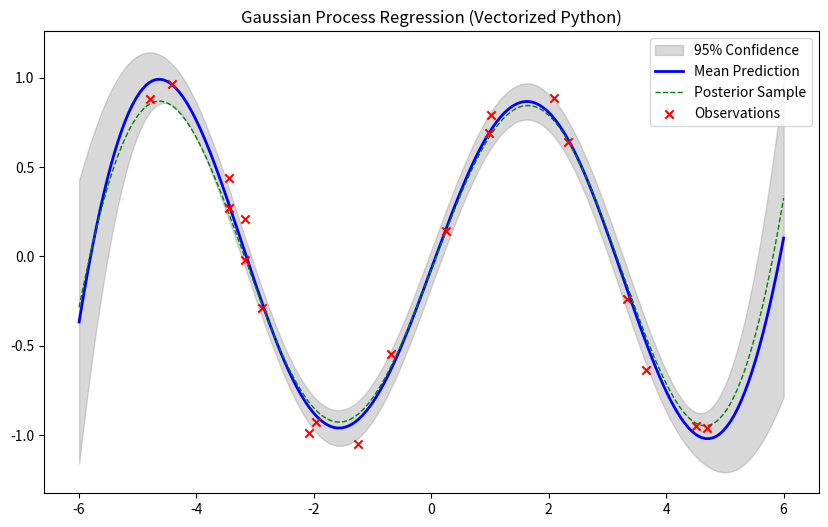

Recreate this plot in Python.
import numpy as np
from scipy.spatial.distance import cdist
from scipy.linalg import cholesky, cho_solve, solve_triangular

def gp_regression_optimized(X_train, y_train, X_test, noise_var, sigma_f=6.0, len_scale=4.0):
    """
    Optimized Gaussian Process Regression using Cholesky Decomposition.
    
    Args:
        X_train (np.array): Training inputs (N x d).
        y_train (np.array): Training targets (N x 1).
        X_test (np.array): Test inputs (M x d).
        noise_var (float/np.array): Noise variance (scalar or vector).
        sigma_f (float): Signal standard deviation (hyperparameter).
        len_scale (float): Length scale (hyperparameter).
        
    Returns:
        mu (np.array): Posterior mean (M x 1).
        cov_posterior (np.array): Posterior covariance (M x M).
        f_sample (np.array): A sample drawn from the posterior.
    """
    
    # 1. Efficient Input Handling
    # Ensure inputs are 2D arrays (N x 1) for cdist to work correctly
    X_train = np.atleast_2d(X_train).T if X_train.ndim == 1 else np.atleast_2d(X_train)
    y_train = np.atleast_2d(y_train).T if y_train.ndim == 1 else np.atleast_2d(y_train)
    X_test  = np.atleast_2d(X_test).T  if X_test.ndim == 1  else np.atleast_2d(X_test)
    
    N = X_train.shape[0]
    
    # 2. Vectorized Kernel Computation
    # cdist uses optimized C-code to calculate pairwise distances.
    # It replaces the O(N^2) nested loops completely.
    K_train = sigma_f**2 * np.exp(-cdist(X_train, X_train, 'sqeuclidean') / (2 * len_scale**2))
    K_cross = sigma_f**2 * np.exp(-cdist(X_train, X_test,  'sqeuclidean') / (2 * len_scale**2))
    K_test  = sigma_f**2 * np.exp(-cdist(X_test,  X_test,  'sqeuclidean') / (2 * len_scale**2))
    
    
    # Add small epsilon to diagonal to prevent non-positive definite errors
    jitter = 1e-8 * np.eye(N)
    
    # Handle noise matrix efficiently 
    if np.isscalar(noise_var):
        V = noise_var * np.eye(N)
    else:
        V = np.diag(np.ravel(noise_var))
        
    K_y = K_train + V + jitter

    # 4. Cholesky Decomposition
    # L is Lower Triangular such that L * L.T = K_y
    try:
        L = cholesky(K_y, lower=True)
    except np.linalg.LinAlgError:
        # If matrix is ill-conditioned: add more jitter
        L = cholesky(K_y + 1e-5 * np.eye(N), lower=True)

    # 5. Compute Mean (mu)
    # Solve (K + V) * alpha = y  -->  alpha = K_y^-1 * y
    # Using cho_solve is faster than standard solve when L is known
    alpha = cho_solve((L, True), y_train)
    mu = K_cross.T @ alpha

    # 6. Compute Posterior Covariance
    # v = L^-1 * K_cross
    # Cov = K_test - v.T * v
    # solve_triangular is highly optimized for triangular matrices
    v = solve_triangular(L, K_cross, lower=True)
    cov_posterior = K_test - v.T @ v
    
    # 7. Sample from Posterior
    # L_post * u ~ N(0, Cov)
    # We re-decompose the posterior covariance to sample
    cov_post_stable = cov_posterior + 1e-8 * np.eye(cov_posterior.shape[0])
    L_post = cholesky(cov_post_stable, lower=True)
    f_sample = mu + L_post @ np.random.normal(size=(cov_posterior.shape[0], 1))

    return mu, cov_posterior, f_sample

# --- Example Usage ---
if __name__ == "__main__":
    import matplotlib.pyplot as plt

    # Generate dummy data
    np.random.seed(42)
    N_train = 20
    X_tr = np.random.uniform(-5, 5, N_train)
    # True function: sin(x) + noise
    y_tr = np.sin(X_tr) + np.random.normal(0, 0.1, N_train) 
    noise_vals = 0.01 * np.ones(N_train) # Low variance

    # Test points
    X_te = np.linspace(-6, 6, 200)

    # Run Optimized GP
    mean, cov, sample = gp_regression_optimized(X_tr, y_tr, X_te, noise_vals)

    # Visualization
    variance = np.diag(cov)
    std_dev = np.sqrt(variance)

    plt.figure(figsize=(10, 6))
    plt.fill_between(X_te, 
                     mean.flatten() - 2*std_dev, 
                     mean.flatten() + 2*std_dev, 
                     color='gray', alpha=0.3, label='95% Confidence')
    plt.plot(X_te, mean, 'b-', lw=2, label='Mean Prediction')
    plt.plot(X_te, sample, 'g--', lw=1, label='Posterior Sample')
    plt.scatter(X_tr, y_tr, c='r', marker='x', zorder=10, label='Observations')
    plt.title("Gaussian Process Regression (Vectorized Python)")
    plt.legend()
    plt.show()